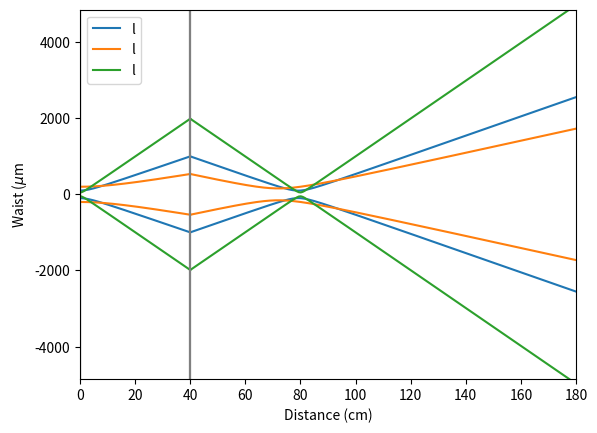

Here is the Python script that generated this plot:
# Add refractive index in sympy code...

import numpy as np
import matplotlib.pyplot as plt
from sympy.physics.optics import BeamParameter, \
    ThinLens, FreeSpace, \
    CurvedMirror, FlatMirror, \
    CurvedRefraction, FlatRefraction
    
# from sympy.physics.optics import BeamParameter
        
import itertools

prop_cycle = plt.rcParams['axes.prop_cycle']
colors = prop_cycle.by_key()['color']


def omega(p, z, focus,n):
    """
    Waist of the beam

    Parameters
    ----------
    p : p(z)
        complex parameter incorporating waist, curvature and wavelength
    z : length (m)
        position along the axis
    focus : length (m)
        Position of the focal spot

    Returns
    -------
    array of beam waist

    """
    w_0 = float(p.w_0)/np.sqrt(n)
    print(w_0)
    return w_0*np.sqrt(1+((z-focus)/float(p.z_r))**2)

def plotting(ax,helper_dist,p,n,lc,label):
    """
    Plots the wasit of the beam as it propagates along the z-axis

    Parameters
    ----------
    ax : axis
        axis to plot onto
    helper_dist : array (m)
        array of positions of objects, including Zero and End
    p : p(z)
        complex parameter incorporating waist, curvature and wavelength
    lc : color
        line color
    label : string, float
        label of this line

    Returns
    -------
    None.

    """
    for i, prop in enumerate(p):
        z = np.linspace(helper_dist[i], helper_dist[i+1], 200)
        focus = helper_dist[i] - float(prop.z)
        ax.plot(z*1e2, omega(prop,z,focus,n[i])*1e6, lc)
        ax.plot(z*1e2, -omega(prop,z,focus,n[i])*1e6, lc)
        
    ax.lines[-1].set_label(label)
    ylim = ax.get_ylim()
    
    for i, prop in enumerate(p):
        ax.axvline(helper_dist[i]*1e2, color = 'grey')
        ax.fill_between((helper_dist[i]*1e2,helper_dist[i+1]*1e2),
                        (1e4,1e4),(-1e4,-1e4), alpha = 1-1/n[i], color = "b")
    
    ax.set_ylim((ylim[0]*1.2, ylim[1]*1.2))
    
def propagate(param, ax,lc,label = "l"):
    """
    Propagation of a Gaussian beam along z.

    Parameters
    ----------
    param : dict
        parameter set containing position, transfer matrixes and initial beam parameter
    ax : axis
        axis to plot onto
    lc : tuple
        line color
    label : string, float
        label of this line

    Returns
    -------
    p : dict
        initial parameter set "param", with list of 
        propagated complex beam parameters appended

    """
    
    p = param.copy()
    p["p"] = [p["p_init"]]
    helper_dist = [p["plot_range"][0]] + p["dist"]
    rel_dist = [helper_dist[i+1]-helper_dist[i] for i in range(len(helper_dist)-1)]
    
    
    for d,obj in zip(rel_dist,p["objects"]):
        new = obj*FreeSpace(d)*p["p"][-1]
        p["p"].append(BeamParameter(new.wavelen, float(new.z), w=float(new.w_0)))
    
    
    helper_dist = helper_dist + [p["plot_range"][1]]     
    plotting(ax, helper_dist, p["p"], p["refr"], lc, label)
    
    # This cannot be done. Must change the x_ticks instead, otherwise
    # zoom functionality does not work properly
    
    # ax.set_xticklabels(["{:.0f}".format(x) for x in ax.get_xticks()*1e2])
    # ax.set_yticklabels(["{:.0f}".format(y) for y in ax.get_yticks()*1e+6])
    ax.set_xlabel("Distance (cm)")
    ax.set_ylabel(r"Waist ($\mu$m")
    ax.set_xlim((p["plot_range"][0]*1e2,p["plot_range"][1]*1e2))
    ax.legend()
    
    return p

#%% Example calculation

# Define a scneary with a couple of transfer matrixes and
# corresponding positions
# dist = [0.3,0.6, 1, 1.2,1.3]
# f1,f2,f3 = 0.2, 0.1, 0.6
# n1,n2 = 1,2
# objects = [ThinLens(f1),ThinLens(f2),ThinLens(f3),CurvedRefraction(0.3,n1,n2),CurvedRefraction(-0.3,n2,n1)]
# n = [n1,n1,n1,n1,n1,n1]

n1,n2 = 1,1.4         # Some refractive indices
waist = 500e-6         # Beam waist (m)
dist = [0.4]   # Position of objects, array of length len(dist)
plot_range = (0,1.8)     # Lotting range, should be biger than "dist"
n = [n1]  *(len(dist)+1)    # Refractive index, array of length len(dist)+1
# n = [n1,n1,n2,n1]
# Objects at the positions given by "dist"
objects = [ThinLens(0.1), ThinLens(0.1)]
objects = [ThinLens(0.2)]

param = {"dist": dist,
         "objects": objects,
         "p_init": BeamParameter(780e-9,0, w = waist),
         "refr": n,
         "plot_range": plot_range}

# Figure and axis to plot ontp
fig, ax = plt.subplots(num = 1)
# an iterator for the colors
c = itertools.cycle(colors)

# Loop through some parameter set
# for f1 in [.05, .1, .15, .2,2]:
for waist in [100e-6,200e-6, 50e-6]:
    param_c = param.copy()
    param_c["p_init"] = BeamParameter(780e-9,0, w = waist)
    p_propagated = propagate(param_c, ax, next(c))
